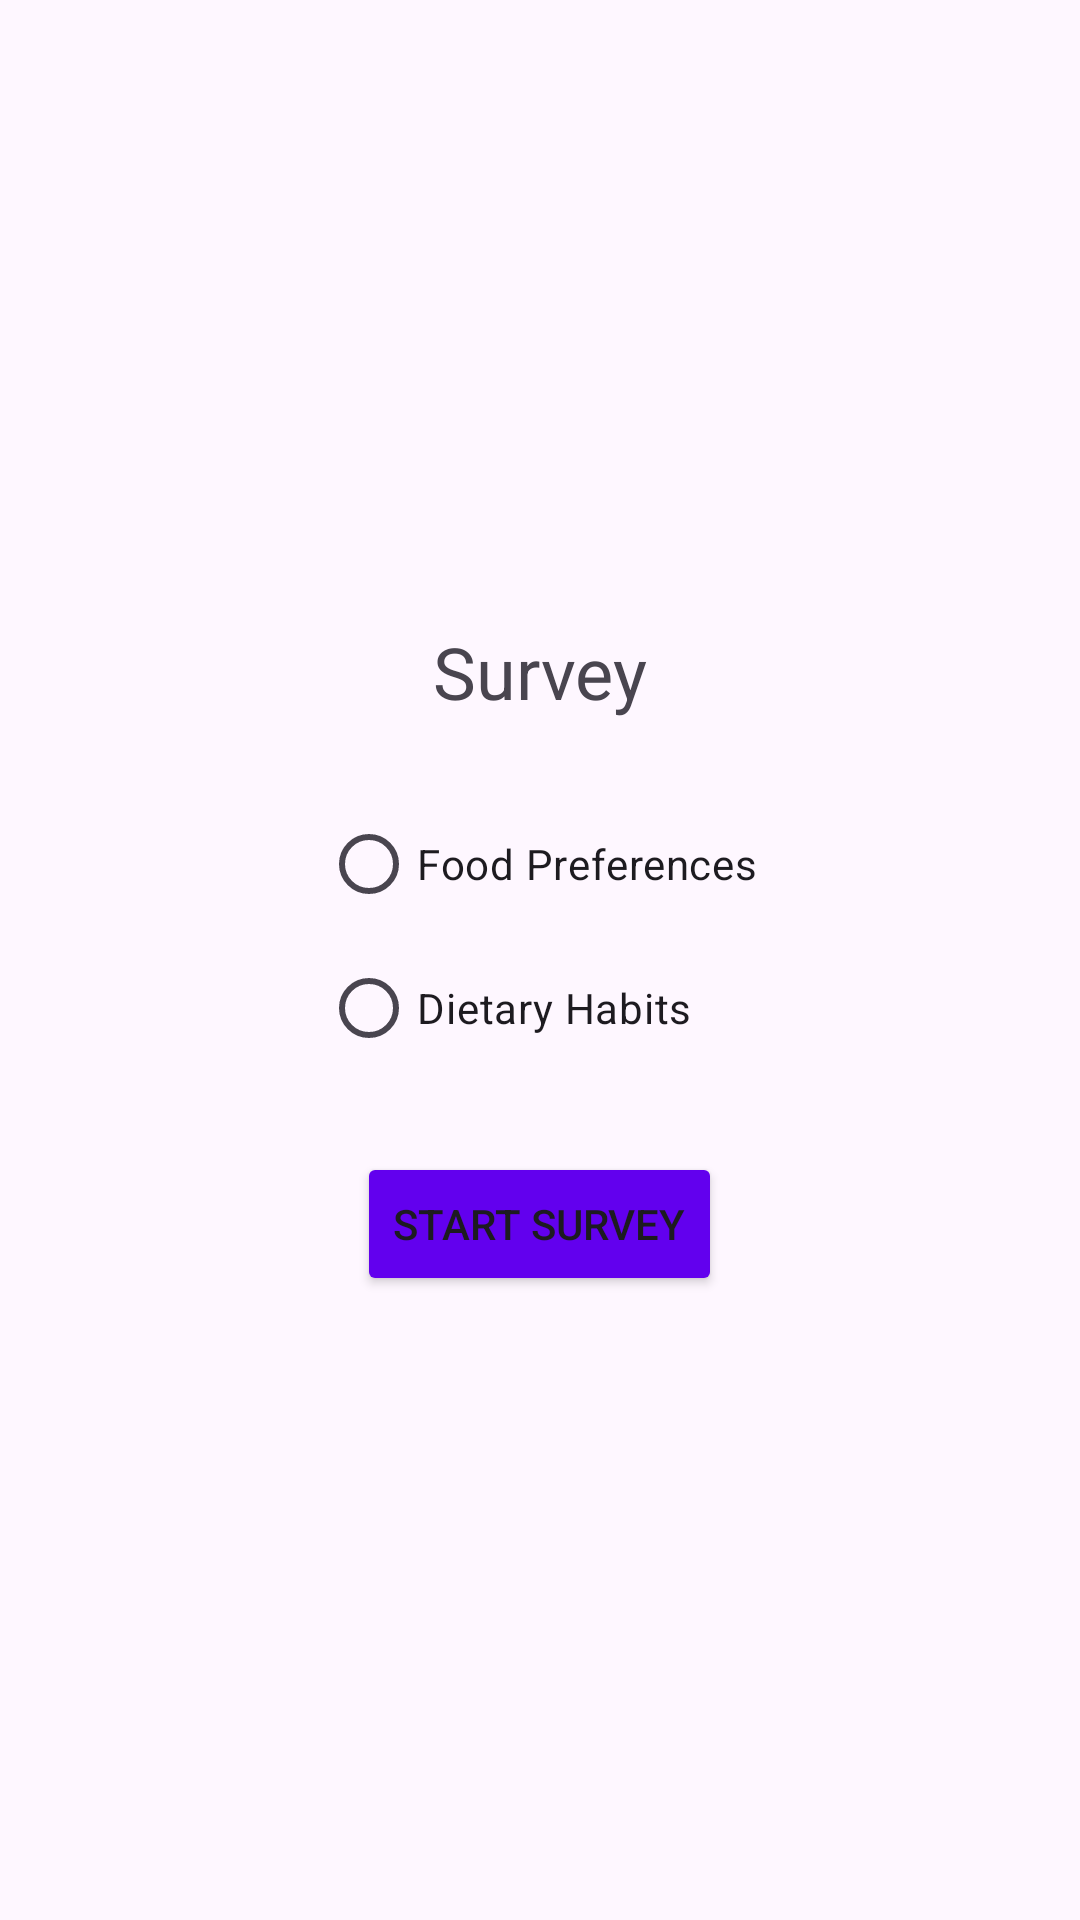

Android layout source for this screen:
<!-- AndroidManifest.xml: application theme Theme.FoodSurvey -->
<!-- res/layout/fragment_survey_selection.xml -->
<?xml version="1.0" encoding="utf-8"?>
<LinearLayout xmlns:android="http://schemas.android.com/apk/res/android"
    android:layout_width="match_parent"
    android:layout_height="match_parent"
    android:orientation="vertical"
    android:padding="16dp"
    android:gravity="center">

    <TextView
        android:layout_width="wrap_content"
        android:layout_height="wrap_content"
        android:text="Survey"
        android:textSize="24sp"
        android:layout_marginBottom="24dp"/>

    <RadioGroup
        android:id="@+id/radioGroupSurvey"
        android:layout_width="wrap_content"
        android:layout_height="wrap_content"
        android:orientation="vertical"
        android:layout_marginBottom="24dp">

        <RadioButton
            android:id="@+id/radioFoodPreferences"
            android:layout_width="wrap_content"
            android:layout_height="wrap_content"
            android:text="Food Preferences"/>

        <RadioButton
            android:id="@+id/radioDietaryHabits"
            android:layout_width="wrap_content"
            android:layout_height="wrap_content"
            android:text="Dietary Habits"/>
    </RadioGroup>

    <Button
        android:id="@+id/startSurveyButton"
        android:layout_width="wrap_content"
        android:layout_height="wrap_content"
        android:text="Start Survey"
        android:backgroundTint="@color/purple_500" />
</LinearLayout>
<!-- resources referenced by this layout -->
<resources>
  <color name="purple_500">#FF6200EE</color>
  <style name="Theme.FoodSurvey" parent="Base.Theme.FoodSurvey" />
  <style name="Base.Theme.FoodSurvey" parent="Theme.Material3.DayNight.NoActionBar">
          
          
      </style>
</resources>
